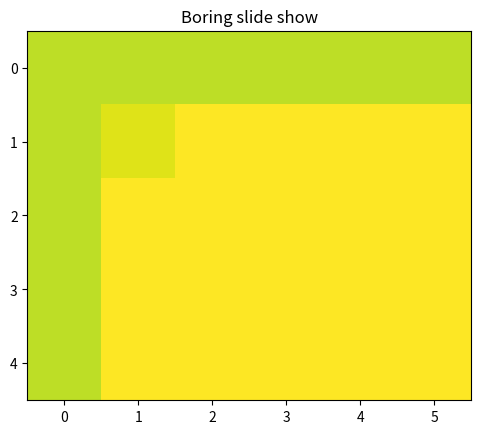

Generate this figure with matplotlib:
from matplotlib.pyplot import clim, gcf, imshow, pause, title
from numpy import arange, newaxis

x = arange(6)
y = arange(5)
z = x * y[:, newaxis]

for i in range(10):
    if i == 0:
        p = imshow(z)
        fig = gcf()
        clim()  # clamp the color limits
        title("Boring slide show")
    else:
        z = z + 2
        p.set_data(z)

    print("step", i)
    pause(0.5)
